pico-8 play session: mixed d-pad (fixed 12-tick cycle)

[t = 1 s] mixed d-pad (1.2s cycle ×~1): → ← ↑ ↓ + 🅾/❎ taps, ~1s
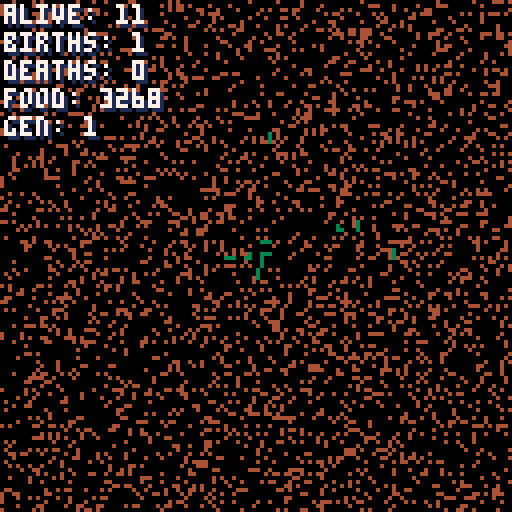
[t = 2 s] mixed d-pad (1.2s cycle ×~1): → ← ↑ ↓ + 🅾/❎ taps, ~2s
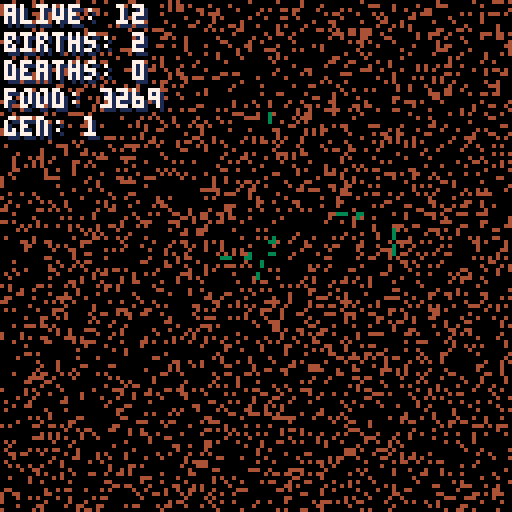
[t = 4 s] mixed d-pad (1.2s cycle ×~3): → ← ↑ ↓ + 🅾/❎ taps, ~4s
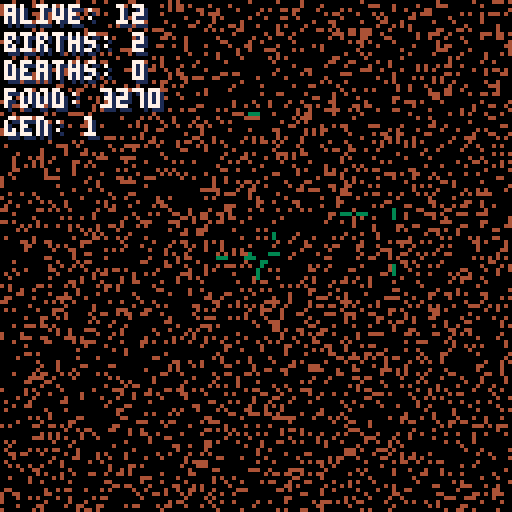
[t = 6 s] mixed d-pad (1.2s cycle ×~5): → ← ↑ ↓ + 🅾/❎ taps, ~6s
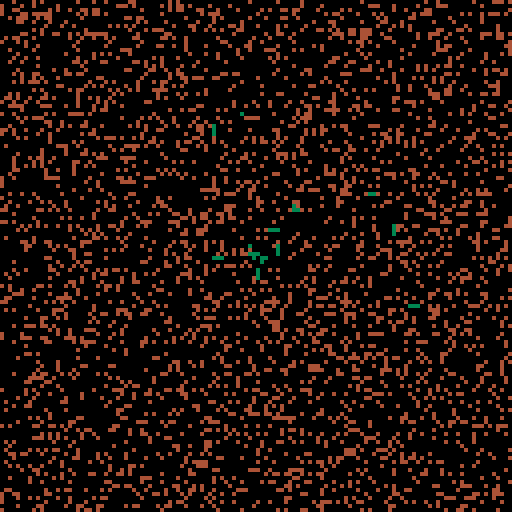
[t = 8 s] mixed d-pad (1.2s cycle ×~6): → ← ↑ ↓ + 🅾/❎ taps, ~8s
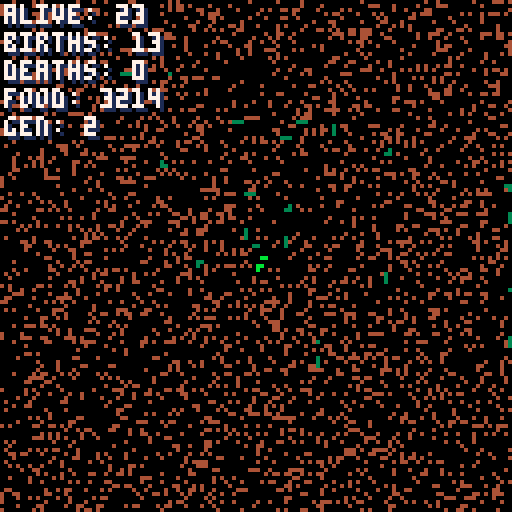

pico-8 cartridge
version 29
__lua__
-- [redacted]
-- by lewsidboi/smolboigames, 2020

version="a.0.9.7"

--game parameters
cells={}
food={}
reticle={}

upkeep={frames=0,seconds=0}

config={
	debug=true,		  	  --enable debug mode/logging
	food_sparsity=5,	  --initial food amount, higher=less
	food_rate=1,		  --higher=slower
	spawn_count=10,	  	  --initial number of cells
	border=1,			  --trap them in if you want
	mutation_rate=2, 	  --higher=more mutations per birth
	start_move_count=20,  --base number of moves per cell
	max_moves=60,		  --max number of moves stored in DNA
	max_health=20,		  --max health (limits infinite food consumption)
	food_col=4,			  --color of food
	reproduction_req=15,  --health required to reproduce
	reproduction_cost=5,  --health lost from reproduction
	show_ui=true,		  --show stats
	show_tails=true,	  --show cell tails
	show_reticle=false
}

stats={
	births=0,
	deaths=0,
	generation=0,
	food_count=0
}

function _init()
	cls()
	init_food()
	init_reticle()
	for i=1,config.spawn_count do
		init_cell()
	end
end

function _update()
	--clock upkeep
	if(upkeep.frames<30) then
		upkeep.frames+=1
	elseif(upkeep.frames==30) then
		upkeep.seconds+=1
		upkeep.frames=0
	end

	--respawn food
	if(flr(rnd(config.food_rate))==0
		and #cells>0) then
		init_pellet()
	end
	
	--update cells
	foreach(cells,update_cell)
	
	handle_input()
end

function _draw()
	cls(0)
	foreach(cells,draw_cell)
	draw_food()
	if(config.show_ui) draw_ui()
	if(config.show_reticle) draw_reticle()
end

-->8
--inits

function init_reticle()
	reticle={
		sprite=2,
		x=48,
		y=48,
		dir_x=0,
		dir_y=0
	}
end

function init_food()
	for x=0,127 do
		food[x]={}
		for y=0,127 do
			food[x][y]=flr(rnd(config.food_sparsity))+1
			if(food[x][y]==1) then
				stats.food_count+=1
			end
		end
	end
end

--spawn a food pellet
function init_pellet()
	local r_x=flr(rnd(128))
	local r_y=flr(rnd(128))
 
	if(food[r_x][r_y]!=1) then
		food[r_x][r_y]=1
		stats.food_count+=1
	end
end

function init_cell(parent)
	local roll=nil
	local spin=nil
	local mod=nil
	local output=nil
	local slot=nil
	local new_agility=nil
	local new_speed=nil
	local new_heartiness=nil

	--basic template
	cell={
		health=10,
		x=64,
		y=64,
		col=3,
		dir_x=0,
		dir_y=0,
		last_check=0,
		last_dir=1,
		state="alive",
		gen=0,
		tail={},
		dna={}
	}
 
	if(parent) then
		--spawn on parent
		cell.x=parent.x
		cell.y=parent.y
		cell.last_dir=1
	
		--inherit dna
		cell["dna"]=copy(parent["dna"])

		--increase the cell generation
		cell.gen=parent.gen+1

		--if this is the highest new gen make note
		if(cell.gen>stats.generation) then
			stats.generation=cell.gen
		end

		--set tail starts
		if(config.show_tails) then
			cell.tail['x1']=cell.x
			cell.tail['y1']=cell.y
			cell.tail['x2']=cell.x
			cell.tail['y2']=cell.y
		end
 
		--add pattern mutations
		for i=1,config.mutation_rate do  
			if(#cell["dna"]["pattern"]+1<config.max_moves) then
				cell["dna"]["pattern"][#cell["dna"]["pattern"]+1]=flr(rnd(4))+1
			else
				--max moves was reached, randomly replace an existing one
				--this prevents eventual out-of-memory issues
				slot = flr(rnd(#cell["dna"]["pattern"]))+1;
				cell["dna"]["pattern"][slot]=flr(rnd(4))+1
			end
		end

		--add attribute mutations
		if(flr(rnd(10-config.mutation_rate))==0) then
			roll=flr(rnd(3))
			spin=flr(rnd(2))

			if(spin==0) then
				mod=1
			else
				mod=-1
			end

			if(roll==0) then
				new_agility = cell["dna"]["agility"]+mod
				if(new_agility>0 and new_agility<=10) then
					cell["dna"]["agility"]=new_agility
				end
			elseif(roll==1) then
				new_speed = cell["dna"]["speed"]+mod
				if(new_speed>0 and new_speed<=10) then
					cell["dna"]["speed"]=new_speed
				end
			elseif(roll==2) then
				new_heartiness = cell["dna"]["heartiness"]+mod
				if(new_heartiness>0 and new_heartiness<=10) then
					cell["dna"]["heartiness"]=new_heartiness
				end
			end
				
		end
	else
		--set random attributes
		cell["dna"]["agility"]=flr(rnd(10))+1
		cell["dna"]["speed"]=flr(rnd(10))+1
		cell["dna"]["heartiness"]=flr(rnd(10))+1
		cell["dna"]["pattern"]={}
 
		for i=1,config.start_move_count do
			cell["dna"]["pattern"][i]=flr(rnd(4))+1
		end
	end

	--output DNA
	output="["
	output=output.."(agility: "..cell["dna"]["agility"]..")"
	output=output.."(heartiness: "..cell["dna"]["heartiness"]..")"
	output=output.."(speed: "..cell["dna"]["speed"]..")(moves: "
	for i=1,#cell["dna"]["pattern"] do
		output=output..cell["dna"]["pattern"][i];
		if(i!=#cell["dna"]["pattern"]) then
			output=output.."|"
		end  
	end
	output=output..")]"
	if(config.debug==true) then
		printh(output,"pertri_log.md",false,true)
	end
 
	--add cell
	add(cells,cell)
 
	--play birth sound
 	sfx(0)
 
	return cell
end

-->8
--updates

function update_cell(cell)
	local agility_coefficient=nil
	local direction=nil
	local changed_dir=false

	--handle cell death
	if(cell.state=="dead") then
		del(cells,cell)

		--death sound
		sfx(1)
		
		--turn it into food
		food[cell.x][cell.y]=1
		stats.food_count+=1
		
		--count it
		stats.deaths+=1
		 
		return false
	end

	--change cell color
	if(cell.health>=8) then
		cell.col=3
	elseif(cell.health>=6) then
		cell.col=11
	elseif(cell.health>=4) then
		cell.col=10
	elseif(cell.health>=2) then
		cell.col=9
	elseif(cell.health>=1) then
		cell.col=8
	else
		cell.col=0
	end
	
	--reproduce
	if(cell.health>config.reproduction_req) then
		cell.health-=config.reproduction_cost
		new_cell=init_cell(cell)
		stats.births+=1
	end

	--higher agility leads to more directional variation
	--lower agility leads to straighter paths
	agility_coefficient=10-cell["dna"]["agility"]
	direction=cell["dna"]["pattern"][cell.last_dir]

	if(flr(rnd(agility_coefficient))==0) then
		if(direction==1) then
			--right
			cell.dir_x=1
			cell.dir_y=0
		elseif(direction==2) then
			--down
			cell.dir_x=0
			cell.dir_y=1
		elseif(direction==3) then
			--up
			cell.dir_x=0
			cell.dir_y=-1
		elseif(direction==4) then
			--left
			cell.dir_x=-1
			cell.dir_y=0
		end

		changed_dir=true
	end

	--higher speed=more likely to move this cycle
	local speed_coefficient=10-cell["dna"]["speed"]

	if(flr(rnd(speed_coefficient))==0) then
		if(config.show_tails) then
			--update tail
			last_x=cell.tail['x1']
			last_y=cell.tail['y1']
			
			--only update if necessary (otherwise tails appear shrunken)
			if(cell.x!=last_x) cell.tail['x1']=cell.x
			if(cell.y!=last_y) cell.tail['y1']=cell.y
			if(cell.tail['x2']!=last_x) cell.tail['x2']=last_x
			if(cell.tail['y2']!=last_y) cell.tail['y2']=last_y
		end

		--update cell move
		cell.x+=cell.dir_x
		cell.y+=cell.dir_y
	
		if(changed_dir) then
			--track the last move and loop 
			--back to the first if end is reached
			if(cell.last_dir>=#cell["dna"]["pattern"]) then
				cell.last_dir=1
			else
				cell.last_dir+=1
			end
		end
	end
	
	if(config.border==1) then
		--trap them in
		if(cell.y>127) cell.y=127
		if(cell.y<0) cell.y=0
		if(cell.x>127) cell.x=127
		if(cell.x<0) cell.x=0
	else
		--wrap boundaries
		if(cell.y>127) cell.y=0
		if(cell.y<0) cell.y=127
		if(cell.x>127) cell.x=0
		if(cell.x<0) cell.x=127
	end
	
	--consume food, if there is room in its belly
	if(food[cell.x][cell.y]==1 
		and cell.health<config.max_health) then
		consume_food(cell)
	end
 
 	--higher heartiness=higher chance to not lose health on this cycle
 	if(flr(rnd(cell["dna"]["heartiness"]))==0) then
 		--check health every second if the heartiness gate is passed
		if(cell.last_check<flr(upkeep.seconds)) then
			cell.health-=1
			if(cell.health<=0) then
				cell.state="dead"
			end

			--update the last health check
			cell.last_check=flr(upkeep.seconds)
		end
	end
end

function consume_food(cell)
	cell.health+=1
	food[cell.x][cell.y]=0
	stats.food_count-=1
end

function handle_input()
	--toggle stats display
	if(btnp(❎)) then
		config.show_ui=not(config.show_ui)
	end

	--left
	if(btn(0)) then
		if(reticle.dir_x>-5) then
			reticle.dir_x+=-1
		end
	elseif(reticle.dir_x<0) then
		reticle.dir_x=0
	end

	--right
	if(btn(1)) then
		if(reticle.dir_x<5) then
			reticle.dir_x+=1
		end
	elseif(reticle.dir_x>0) then
		reticle.dir_x=0
	end

	--up
	
	--down
	if(btn(3)) then
		if(reticle.dir_y<5) then
			reticle.dir_y+=1
		end
	elseif(reticle.dir_y<0) then
		reticle.dir_y=0
	end

	reticle.x+=reticle.dir_x
	reticle.y+=reticle.dir_y
end

-->8
--draws

function draw_food()
	for x=0,127 do
		for y=0,127 do
			if(food[x][y]==1) then
				pset(x,y,config.food_col)
			end
		end
	end
end

function draw_ui()
	print("alive: "..#cells,2,2,1)
	print("alive: "..#cells,1,1,7)
	
	print("births: "..stats.births,2,9,1)
	print("births: "..stats.births,1,8,7)
	
	print("deaths: "..stats.deaths,2,16,1)
	print("deaths: "..stats.deaths,1,15,7)

	print("food: "..stats.food_count,2,23,1)
	print("food: "..stats.food_count,1,22,7)

	print("gen: "..stats.generation,2,30,1)
	print("gen: "..stats.generation,1,29,7)
end

function draw_reticle()
	spr(2,reticle.x,reticle.y)
end

function draw_cell(cell)
	if(cell.state!="dead") then
		pset(cell.x,cell.y,cell.col)
		if(config.show_tails) then
			pset(cell.tail['x1'],cell.tail['y1'],cell.col)
			pset(cell.tail['x2'],cell.tail['y2'],cell.col)
		end
	end
end

-->8
--helpers

--deep table copy
--https://stackoverflow.com/a/26367080
function copy(obj,seen)
	if type(obj) ~= 'table' then return obj end
	if seen and seen[obj] then return seen[obj] end
	local s = seen or {}
	local res = setmetatable({}, getmetatable(obj))
	s[obj] = res
	for k, v in pairs(obj) do res[copy(k, s)] = copy(v, s) end
	return res
end
__gfx__
00000000000000000000000000000000000000000000000000000000000000000000000000000000000000000000000000000000000000000000000000000000
00000000000000000000000000000000000000000000000000000000000000000000000000000000000000000000000000000000000000000000000000000000
00700700000cc0000066660000000000000000000000000000000000000000000000000000000000000000000000000000000000000000000000000000000000
0007700000caac000060060000000000000000000000000000000000000000000000000000000000000000000000000000000000000000000000000000000000
00077000000cc0000060060000000000000000000000000000000000000000000000000000000000000000000000000000000000000000000000000000000000
00700700000000000066660000000000000000000000000000000000000000000000000000000000000000000000000000000000000000000000000000000000
